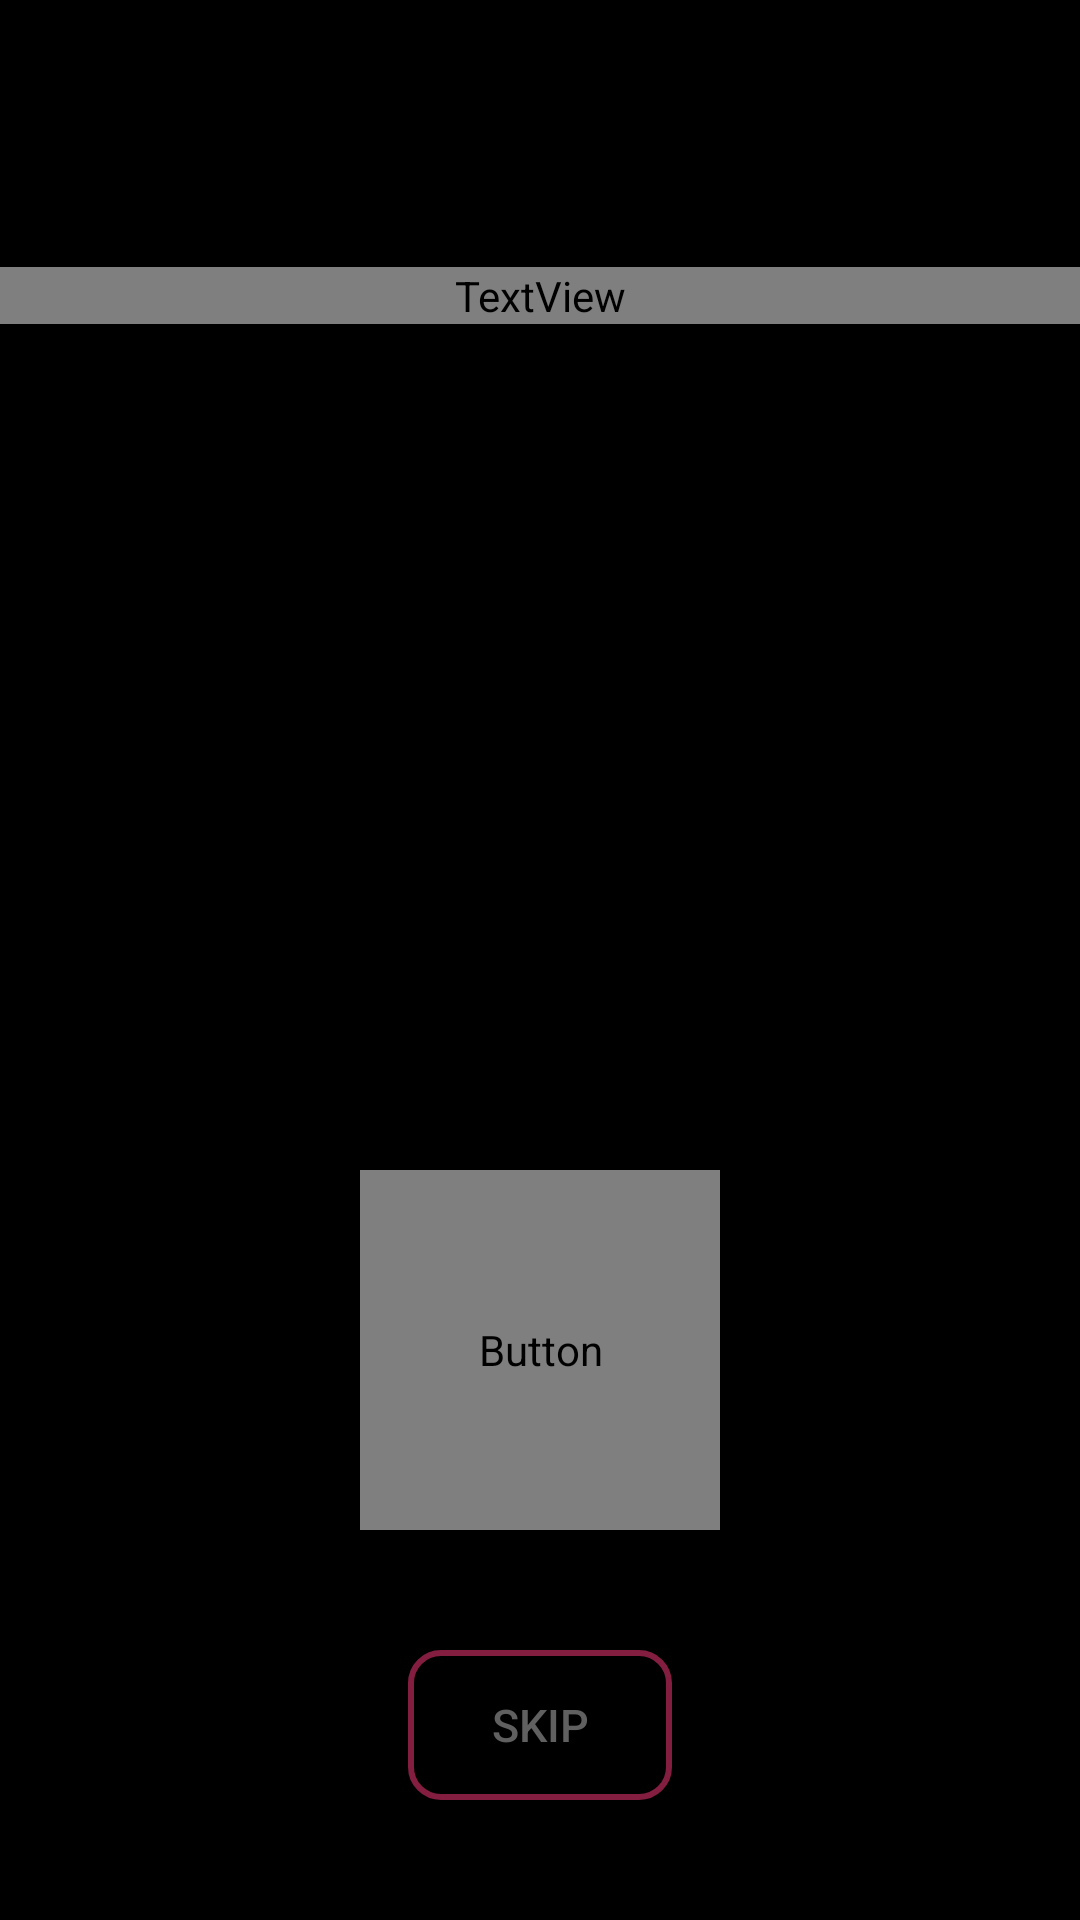

The Android layout XML behind this screen, and the referenced resources:
<!-- AndroidManifest.xml: application theme Theme.EP -->
<!-- res/layout/activity_main.xml -->
<?xml version="1.0" encoding="utf-8"?>
<LinearLayout xmlns:android="http://schemas.android.com/apk/res/android"
    android:layout_width="match_parent"
    android:layout_height="match_parent"
    android:orientation="vertical"
    android:background="@color/black"
    android:padding="0dp">

    <LinearLayout xmlns:android="http://schemas.android.com/apk/res/android"
        android:layout_width="match_parent"
        android:layout_height="0dp"
        android:layout_weight="1"
        android:gravity="center"
        android:orientation="vertical"
        >

        <TextView
            android:id="@+id/cardSelect"
            android:layout_width="match_parent"
            android:layout_height="wrap_content"
            android:textAlignment="center"
            android:textColor="#EC84A7"
            android:text="\ue030"
            android:textSize="140dp"
            android:textStyle="bold"
            android:fontFamily="@font/materialicons"/>
    <TextView
        android:id="@+id/artist"
        android:layout_width="match_parent"
        android:layout_height="wrap_content"
        android:textAlignment="center"
        android:textColor="#DF6790"
        android:text=""
        android:textSize="30dp"
        android:textStyle="bold"/>
    <TextView
        android:id="@+id/title"
        android:layout_width="match_parent"
        android:layout_height="wrap_content"
        android:textAlignment="center"
        android:textColor="#EC84A7"
        android:text=""
        android:textSize="24dp"/>
    </LinearLayout>
    <Space
        android:layout_width="match_parent"
        android:layout_height="0dp"/>
    <ProgressBar
        android:id="@+id/progress"
        android:layout_width="120dp"
        android:layout_height="120dp"
        android:layout_gravity="center"
        android:gravity="center"/>
    <Button
        android:id="@+id/btnPlay"
        android:layout_width="120dp"
        android:layout_height="120dp"
        android:layout_gravity="center"
        android:gravity="center"
        android:background="@drawable/roundselector"
        android:onClick="onPlayClick"
        android:textAlignment="center"
        android:text="\ue037"
        android:textSize="50dp"
        android:fontFamily="@font/materialicons"
        android:textColor="#E1C7D0"/>
<Space
    android:layout_width="match_parent"
    android:layout_height="40dp"/>
    <Button
        android:id="@+id/btnSkip"
        android:layout_width="wrap_content"
        android:layout_height="50dp"
        android:layout_gravity="center"
        android:background="@drawable/skipselector"
        android:gravity="center"
        android:onClick="onSkipClick"
        android:paddingLeft="10dp"
        android:paddingRight="10dp"
        android:text="skip"
        android:textColor="#606060"
        android:textSize="15dp" />
    <Space
        android:layout_width="match_parent"
        android:layout_height="40dp"/>
</LinearLayout>
<!-- resources referenced by this layout -->
<resources>
  <!-- drawable roundselector (drawable) -->
  <?xml version="1.0" encoding="utf-8"?>
  <selector xmlns:android="http://schemas.android.com/apk/res/android">
      <item android:state_pressed="true">
          <shape android:shape="oval">
              <solid android:color="#7EAC2854"/>
          </shape>
      </item>
      <item>
          <shape android:shape="oval">
              <gradient android:type="radial"
                  android:gradientRadius="80dp"
                  android:startColor="#AC2854"
                  android:endColor="#99AC2854" />
          </shape>
      </item>
  </selector>
  <!-- drawable skipselector (drawable) -->
  <?xml version="1.0" encoding="utf-8"?>
  <selector xmlns:android="http://schemas.android.com/apk/res/android">
      <item android:state_pressed="true">
          <shape android:shape="rectangle">
              <solid android:color="@android:color/transparent"/>
              <stroke
                  android:width="2dp"
                  android:color="#4FAC2854" />
              <corners android:radius="10dp" />
          </shape>
      </item>
      <item>
          <shape android:shape="rectangle">
              <solid android:color="@android:color/transparent"/>
              <stroke
                  android:width="2dp"
                  android:color="#C3AC2854" />
              <corners android:radius="10dp" />
          </shape>
      </item>
  </selector>
  <style name="Theme.EP" parent="Base.Theme.EP" />
  <style name="Base.Theme.EP" parent="Theme.AppCompat.DayNight.NoActionBar">
          
          
          <item name="android:windowBackground">@android:color/black</item>
      </style>
  <!-- not gathered from this repository: default colours our renderer supplied (Android Studio template values) -->
  <color name="black">#FF000000</color>
</resources>
